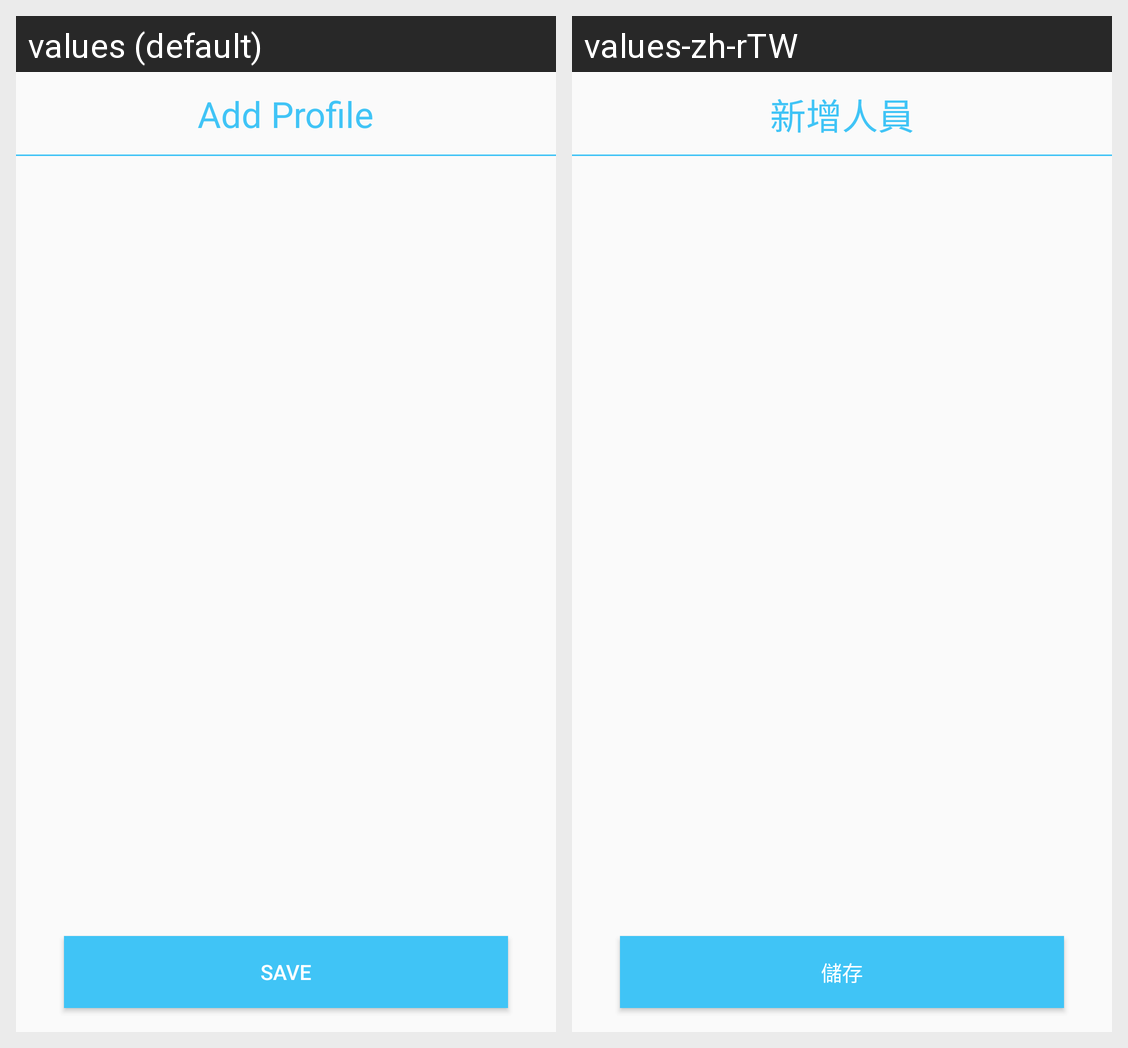

Here is an Android app screen in its default locale and in the app's own translations. Write out the translated-string differences for the strings that appear on this screen.
Android screen res/layout/activity_people_editor2.xml rendered under 2 locales, left to right: values (default), values-zh-rTW. Device: Nexus 5 (rendered at 1080×1920; each locale shown at half size, 540×960, under a caption strip naming it); theme AppTheme.
Strings drawn on this screen, with the default value and each locale's value (text and hints the layout hard-codes, and strings that could not be matched under every locale, appear in the picture but are not listed):

activity_editor_title
  values: Add Profile
  values-zh-rTW: 新增人員

save
  values: Save
  values-zh-rTW: 儲存
